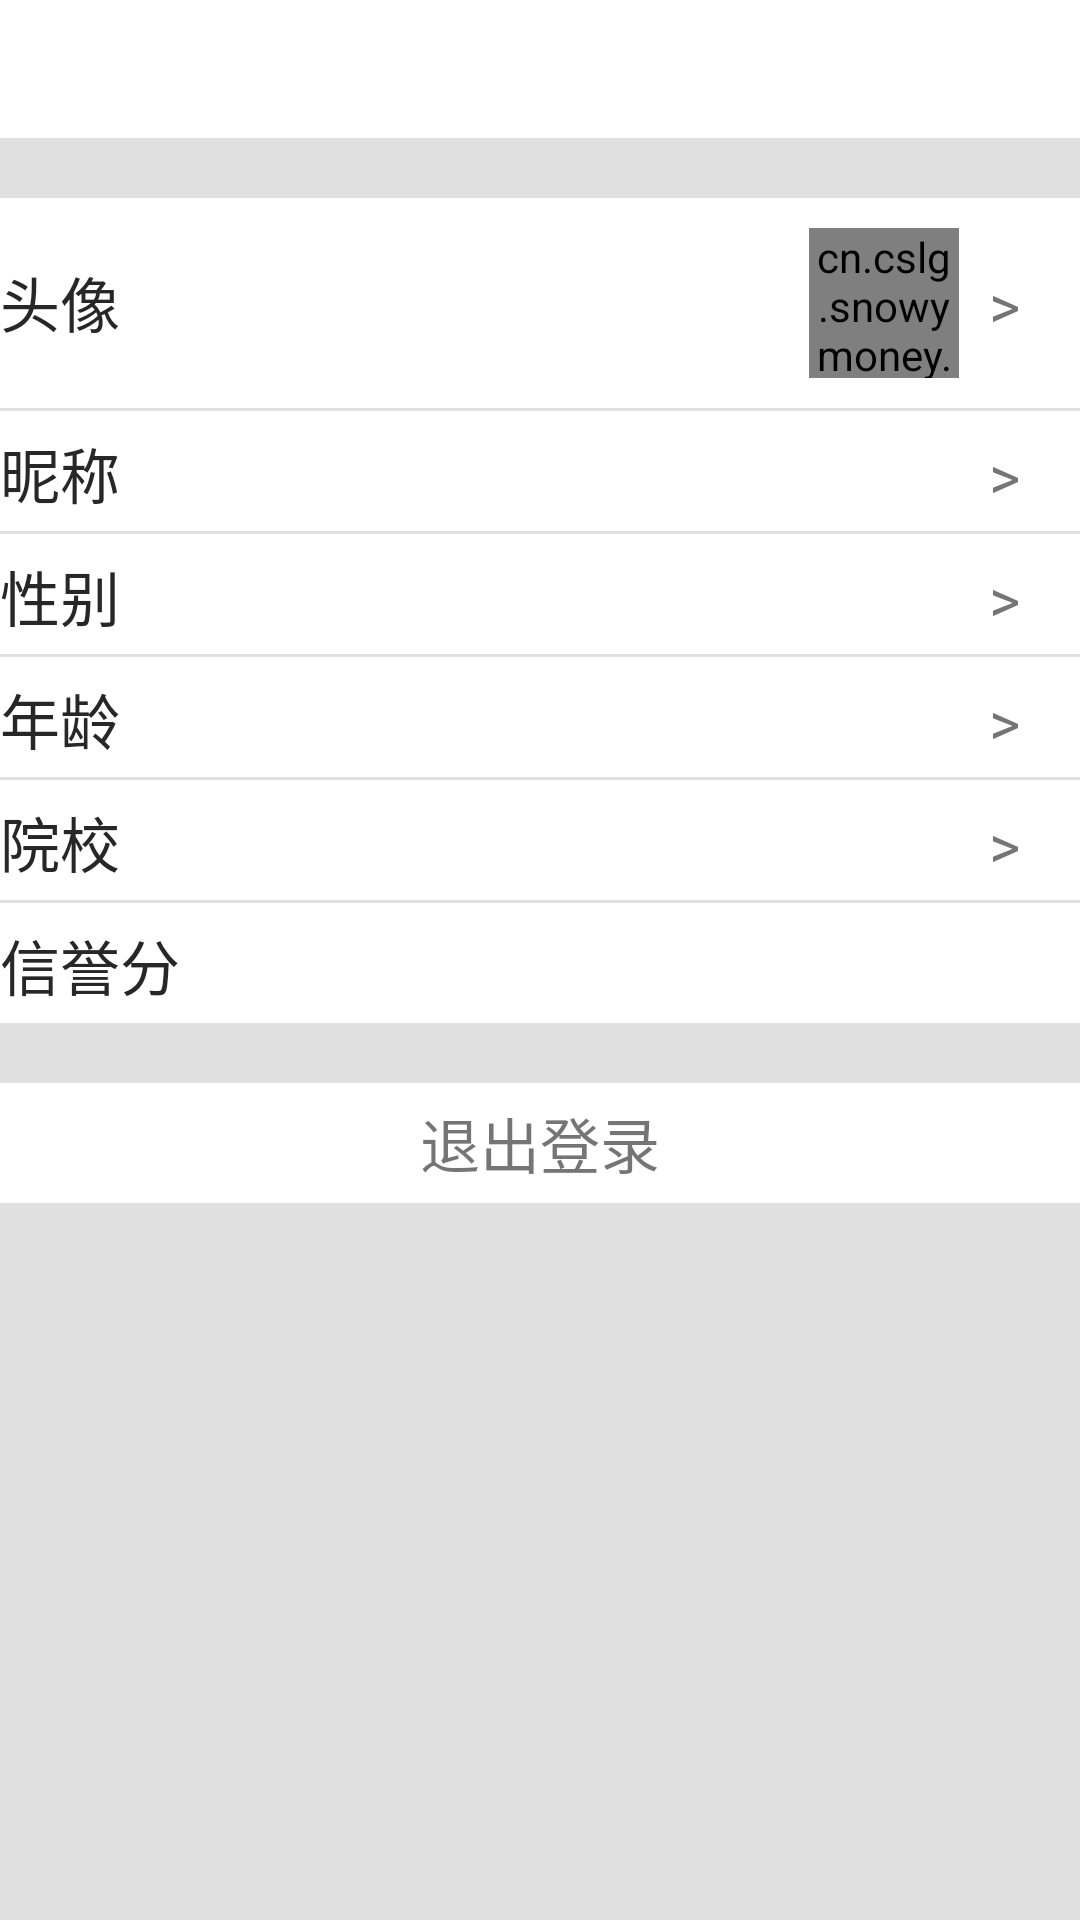

Reconstruct the res/layout file that produces this screen, plus the resources it refers to.
<!-- AndroidManifest.xml: application theme ThemeNoActionBar -->
<!-- res/layout/activity_person_info.xml -->
<?xml version="1.0" encoding="utf-8"?>
<androidx.constraintlayout.widget.ConstraintLayout xmlns:android="http://schemas.android.com/apk/res/android"
    xmlns:app="http://schemas.android.com/apk/res-auto"
    xmlns:tools="http://schemas.android.com/tools"
    android:layout_width="match_parent"
    android:layout_height="match_parent"
    tools:context=".module.PersonInfoActivity"
    android:background="#E0E0E0">
    <androidx.appcompat.widget.Toolbar
        style="@style/ToolbarStyle"
        android:layout_width="match_parent"
        android:layout_height="46dp"
        app:layout_constraintTop_toTopOf="parent"
        android:background="#FFFFFF"
        app:titleTextColor="#000000"
        android:id="@+id/person_toolbar"/>
    <androidx.constraintlayout.widget.ConstraintLayout
        android:layout_width="match_parent"
        android:layout_height="70dp"
        android:background="#FFFFFF"
        app:layout_constraintTop_toBottomOf="@id/person_toolbar"
        android:layout_marginTop="20dp"
        android:id="@+id/person_img_edit">
        <TextView
            android:layout_width="wrap_content"
            android:layout_height="wrap_content"
            app:layout_constraintLeft_toLeftOf="parent"
            app:layout_constraintTop_toTopOf="parent"
            android:text="@string/person_img"
            android:textSize="20sp"
            android:textColor="@color/colorText"
            android:layout_marginTop="20dp"
            android:id="@+id/head_img"/>
        <cn.cslg.snowymoney.view.CircleImageView
            android:layout_width="50dp"
            android:layout_height="50dp"
            app:layout_constraintRight_toLeftOf="@+id/img_sign"
            app:layout_constraintTop_toTopOf="parent"
            android:layout_marginEnd="10dp"
            android:layout_marginTop="10dp"
            android:id="@+id/person_img"/>
        <TextView
            android:layout_width="wrap_content"
            android:layout_height="wrap_content"
            app:layout_constraintRight_toRightOf="parent"
            app:layout_constraintBaseline_toBaselineOf="@+id/head_img"
            android:text=">"
            android:textSize="20sp"
            android:layout_gravity="center_vertical"
            android:layout_marginEnd="20dp"
            android:id="@+id/img_sign"/>

    </androidx.constraintlayout.widget.ConstraintLayout>
    <androidx.constraintlayout.widget.ConstraintLayout
        android:layout_width="match_parent"
        android:layout_height="40dp"
        android:background="#FFFFFF"
        app:layout_constraintTop_toBottomOf="@id/person_img_edit"
        android:layout_marginTop="1dp"
        android:orientation="horizontal"
        android:id="@+id/person_name_edit">
        <TextView
            android:layout_width="wrap_content"
            android:layout_height="wrap_content"
            app:layout_constraintLeft_toLeftOf="parent"
            app:layout_constraintTop_toTopOf="parent"
            android:text="@string/person_name"
            android:textSize="20sp"
            android:textColor="@color/colorText"
            android:layout_marginTop="6dp"
            android:id="@+id/nick_name"/>
        <TextView
            android:layout_width="wrap_content"
            android:layout_height="wrap_content"
            app:layout_constraintRight_toLeftOf="@+id/nick_sign"
            app:layout_constraintBaseline_toBaselineOf="@+id/nick_sign"
            android:textSize="20sp"
            android:layout_marginEnd="10dp"
            android:id="@+id/person_name"/>
        <TextView
            android:layout_width="wrap_content"
            android:layout_height="wrap_content"
            app:layout_constraintRight_toRightOf="parent"
            app:layout_constraintBaseline_toBaselineOf="@+id/nick_name"
            android:text=">"
            android:textSize="20sp"
            android:layout_marginEnd="20dp"
            android:id="@+id/nick_sign"/>
    </androidx.constraintlayout.widget.ConstraintLayout>
    <androidx.constraintlayout.widget.ConstraintLayout
        android:layout_width="match_parent"
        android:layout_height="40dp"
        android:background="#FFFFFF"
        app:layout_constraintTop_toBottomOf="@+id/person_name_edit"
        android:layout_marginTop="1dp"
        android:id="@+id/person_sex_edit">
        <TextView
            android:layout_width="wrap_content"
            android:layout_height="wrap_content"
            app:layout_constraintLeft_toLeftOf="parent"
            app:layout_constraintTop_toTopOf="parent"
            android:text="@string/person_sex"
            android:textSize="20sp"
            android:textColor="@color/colorText"
            android:layout_marginTop="6dp"
            android:id="@+id/sex"/>
        <TextView
            android:layout_width="wrap_content"
            android:layout_height="wrap_content"
            app:layout_constraintRight_toLeftOf="@+id/sex_sign"
            app:layout_constraintBaseline_toBaselineOf="@+id/sex_sign"
            android:textSize="20sp"
            android:layout_marginEnd="10dp"
            android:id="@+id/person_sex"/>
        <TextView
            android:layout_width="wrap_content"
            android:layout_height="wrap_content"
            app:layout_constraintRight_toRightOf="parent"
            app:layout_constraintBaseline_toBaselineOf="@+id/sex"
            android:text=">"
            android:textSize="20sp"
            android:layout_marginEnd="20dp"
            android:id="@+id/sex_sign"/>

    </androidx.constraintlayout.widget.ConstraintLayout>
    <androidx.constraintlayout.widget.ConstraintLayout
        android:layout_width="match_parent"
        android:layout_height="40dp"
        android:background="#FFFFFF"
        app:layout_constraintTop_toBottomOf="@+id/person_sex_edit"
        android:layout_marginTop="1dp"
        android:id="@+id/person_age_edit">
        <TextView
            android:layout_width="wrap_content"
            android:layout_height="wrap_content"
            app:layout_constraintLeft_toLeftOf="parent"
            app:layout_constraintTop_toTopOf="parent"
            android:text="@string/person_age"
            android:textSize="20sp"
            android:textColor="@color/colorText"
            android:layout_marginTop="6dp"
            android:id="@+id/age"/>
        <TextView
            android:layout_width="wrap_content"
            android:layout_height="wrap_content"
            app:layout_constraintRight_toLeftOf="@+id/age_sign"
            app:layout_constraintBaseline_toBaselineOf="@+id/age_sign"
            android:layout_marginEnd="10dp"
            android:textSize="20sp"
            android:id="@+id/person_age"/>
        <TextView
            android:layout_width="wrap_content"
            android:layout_height="wrap_content"
            app:layout_constraintRight_toRightOf="parent"
            app:layout_constraintBaseline_toBaselineOf="@+id/age"
            android:text=">"
            android:textSize="20sp"
            android:layout_marginEnd="20dp"
            android:id="@+id/age_sign"/>

    </androidx.constraintlayout.widget.ConstraintLayout>
    <androidx.constraintlayout.widget.ConstraintLayout
        android:layout_width="match_parent"
        android:layout_height="40dp"
        android:background="#FFFFFF"
        app:layout_constraintTop_toBottomOf="@+id/person_age_edit"
        android:layout_marginTop="1dp"
        android:id="@+id/person_school_edit">
        <TextView
            android:layout_width="wrap_content"
            android:layout_height="wrap_content"
            app:layout_constraintLeft_toLeftOf="parent"
            app:layout_constraintTop_toTopOf="parent"
            android:text="@string/person_school"
            android:textSize="20sp"
            android:textColor="@color/colorText"
            android:layout_marginTop="6dp"
            android:id="@+id/school"/>
        <TextView
            android:layout_width="wrap_content"
            android:layout_height="wrap_content"
            app:layout_constraintRight_toLeftOf="@+id/school_sign"
            app:layout_constraintBaseline_toBaselineOf="@+id/school_sign"
            android:textSize="20sp"
            android:layout_marginEnd="10dp"
            android:id="@+id/person_school"/>
        <TextView
            android:layout_width="wrap_content"
            android:layout_height="wrap_content"
            app:layout_constraintRight_toRightOf="parent"
            app:layout_constraintBaseline_toBaselineOf="@+id/school"
            android:text=">"
            android:textSize="20sp"
            android:layout_marginEnd="20dp"
            android:id="@+id/school_sign"/>

    </androidx.constraintlayout.widget.ConstraintLayout>
    <androidx.constraintlayout.widget.ConstraintLayout
        android:layout_width="match_parent"
        android:layout_height="40dp"
        android:background="#FFFFFF"
        app:layout_constraintTop_toBottomOf="@+id/person_school_edit"
        android:layout_marginTop="1dp"
        android:id="@+id/person_credit_edit">
        <TextView
            android:layout_width="wrap_content"
            android:layout_height="wrap_content"
            app:layout_constraintLeft_toLeftOf="parent"
            app:layout_constraintTop_toTopOf="parent"
            android:text="@string/person_credit"
            android:textSize="20sp"
            android:textColor="@color/colorText"
            android:layout_marginTop="6dp"
            android:id="@+id/credit"/>
        <TextView
            android:layout_width="wrap_content"
            android:layout_height="wrap_content"
            app:layout_constraintRight_toRightOf="parent"
            app:layout_constraintBaseline_toBaselineOf="@+id/credit"
            android:textSize="20sp"
            android:layout_marginEnd="40dp"
            android:id="@+id/person_credit"/>

    </androidx.constraintlayout.widget.ConstraintLayout>
    <TextView
        android:layout_width="match_parent"
        android:layout_height="40dp"
        app:layout_constraintTop_toBottomOf="@id/person_credit_edit"
        android:layout_marginTop="20dp"
        android:background="#FFFFFF"
        android:text="@string/person_logout"
        android:textSize="20sp"
        android:textAlignment="center"
        android:gravity="center"
        android:id="@+id/person_logout"/>
</androidx.constraintlayout.widget.ConstraintLayout>
<!-- resources referenced by this layout -->
<resources>
  <color name="colorText">#272727</color>
  <string name="person_age">年龄</string>
  <string name="person_credit">信誉分</string>
  <string name="person_img">头像</string>
  <string name="person_logout">退出登录</string>
  <string name="person_name">昵称</string>
  <string name="person_school">院校</string>
  <string name="person_sex">性别</string>
  <style name="ToolbarStyle" parent="Base.Widget.AppCompat.Toolbar">
          <item name="contentInsetStart">0dp</item>
          <item name="contentInsetStartWithNavigation">0dp</item>
      </style>
  <style name="ThemeNoActionBar" parent="Theme.AppCompat.Light.NoActionBar">
          <item name="colorPrimary">#3F51B5</item>
          <item name="colorPrimaryDark">#303F9F</item>
          <item name="colorAccent">#FF4081</item>
          <item name="android:textColorPrimary">#00ff00</item>
          <item name="android:textAppearanceSmallPopupMenu">@style/popmeuText</item>
          <item name="android:textAppearanceLargePopupMenu">@style/popmeuText</item>
      </style>
  <style name="popmeuText">
          <item name="android:textColor">@color/colorText</item>
          <item name="android:textSize">20sp</item>
          <item name="android:gravity">center</item>
      </style>
</resources>
